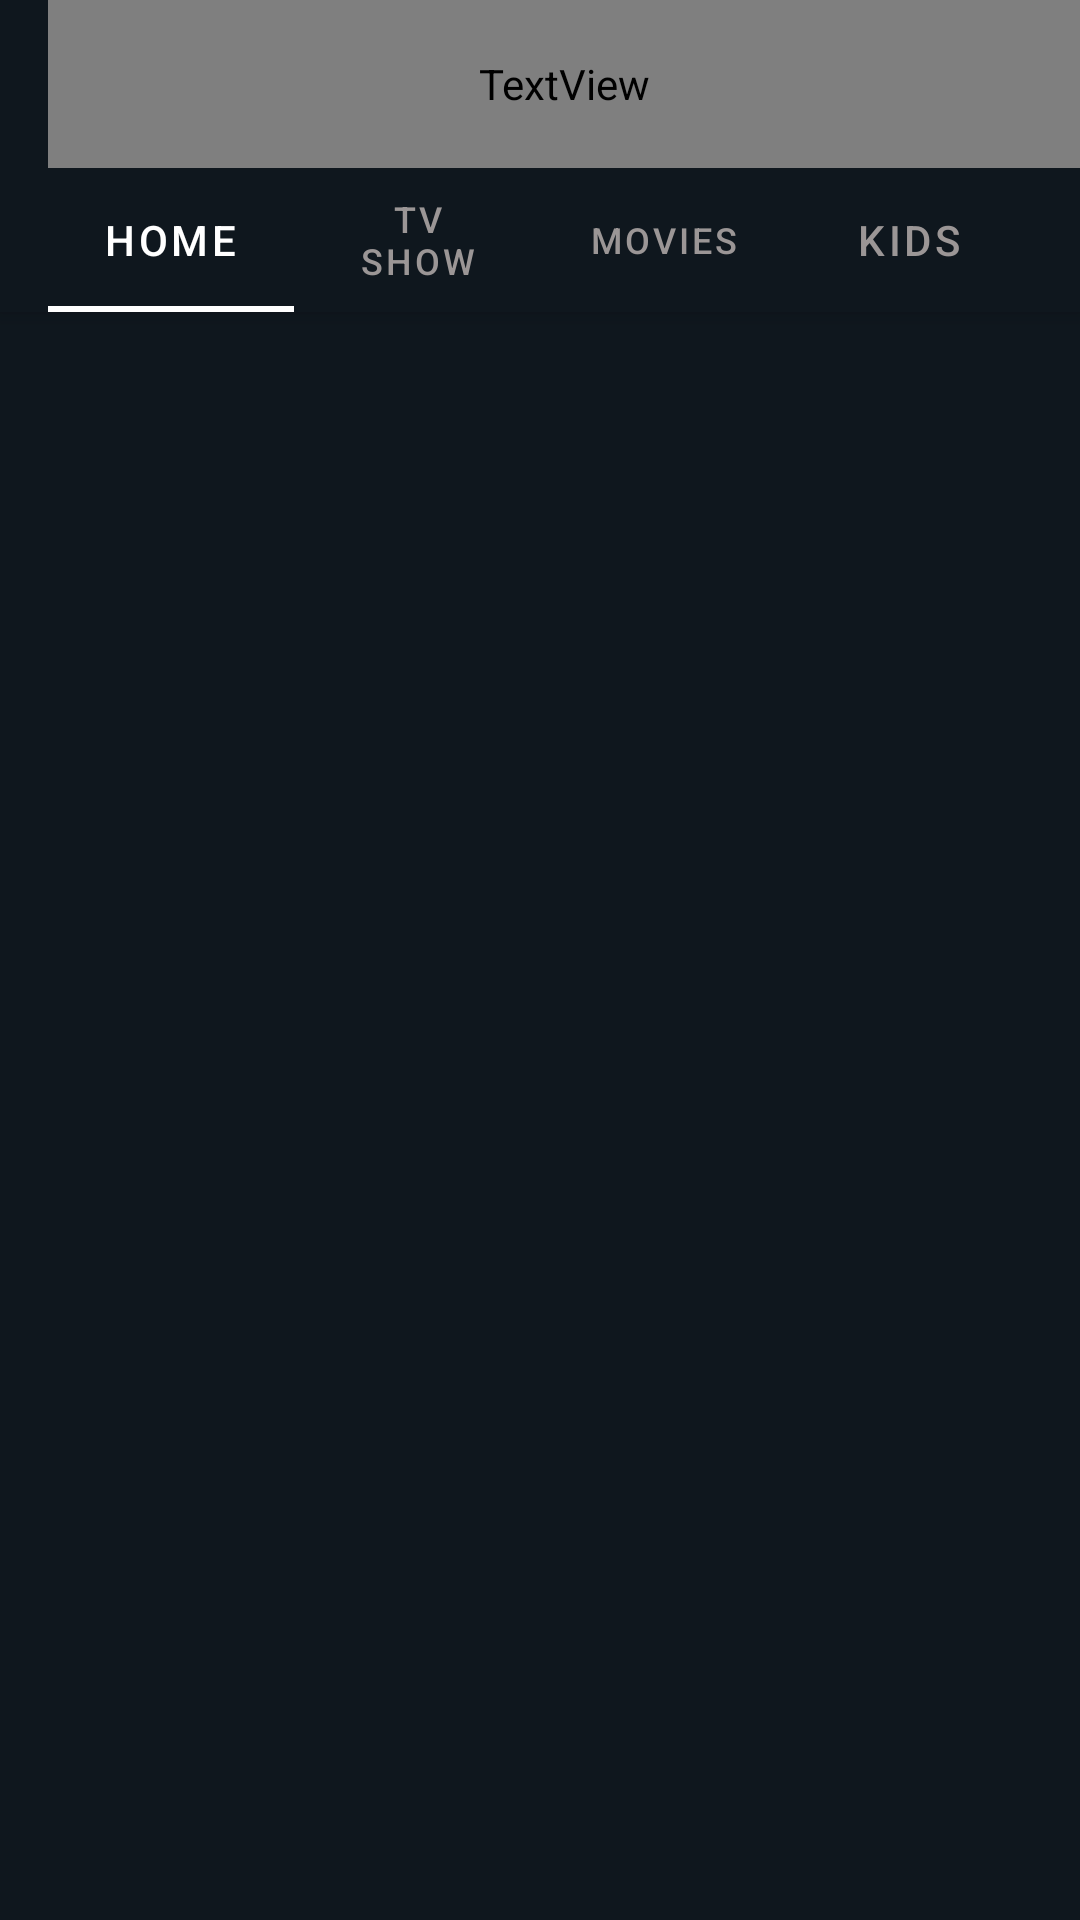

Produce the Android XML layout that renders to this screen, including the resource entries it uses.
<!-- AndroidManifest.xml: application theme Theme.CAVProject -->
<!-- res/layout/activity_main.xml -->
<?xml version="1.0" encoding="utf-8"?>
<androidx.coordinatorlayout.widget.CoordinatorLayout xmlns:android="http://schemas.android.com/apk/res/android"
    xmlns:tools="http://schemas.android.com/tools"
    xmlns:app="http://schemas.android.com/apk/res-auto"


    android:layout_width="match_parent"
    android:layout_height="match_parent">

    <com.google.android.material.appbar.AppBarLayout
        android:id="@+id/appbar"
        android:layout_height="wrap_content"
        android:layout_width="match_parent">

        <androidx.appcompat.widget.Toolbar
            android:id="@+id/toolbar"
            android:layout_height="?attr/actionBarSize"
            android:layout_width="match_parent">

            <TextView
                android:layout_width="match_parent"
                android:layout_height="?actionBarSize"
                android:gravity="center_vertical"
                android:textColor="@color/white"
                android:fontFamily="@font/roboto_bold"
                android:text="Movie Streaming App"
                android:textAlignment="center" />

        </androidx.appcompat.widget.Toolbar>

        <com.google.android.material.tabs.TabLayout
            android:id="@+id/tabLayout"
            android:layout_width="match_parent"
            android:layout_height="wrap_content"
            android:layout_marginStart="16dp"
            android:layout_marginEnd="16dp"
            android:background="#0F171E"
            app:layout_constraintEnd_toEndOf="parent"
            app:layout_constraintStart_toStartOf="parent"
            app:layout_constraintTop_toTopOf="parent"
            app:tabIndicatorColor="@color/white"
            app:tabSelectedTextColor="#FFFFFF"
            app:tabTextColor="#9B9696">

            <com.google.android.material.tabs.TabItem
                android:layout_width="wrap_content"
                android:layout_height="wrap_content"
                android:text="Home" />

            <com.google.android.material.tabs.TabItem
                android:layout_width="wrap_content"
                android:layout_height="wrap_content"
                android:text="TV Show" />

            <com.google.android.material.tabs.TabItem
                android:layout_width="wrap_content"
                android:layout_height="wrap_content"
                android:text="Movies" />

            <com.google.android.material.tabs.TabItem
                android:layout_width="wrap_content"
                android:layout_height="wrap_content"
                android:text="Kids" />
        </com.google.android.material.tabs.TabLayout>

    </com.google.android.material.appbar.AppBarLayout>

    <androidx.core.widget.NestedScrollView
        android:id="@+id/nested_scroll"
        android:layout_width="match_parent"
        android:layout_height="match_parent"
        android:background="#0F171E"
        app:layout_behavior="com.google.android.material.appbar.AppBarLayout$ScrollingViewBehavior">

        <androidx.constraintlayout.widget.ConstraintLayout
            android:layout_width="match_parent"
            android:layout_height="match_parent"
            android:background="#0F171E"
            tools:context=".MainActivity">

            <androidx.recyclerview.widget.RecyclerView
                android:id="@+id/main_recycler_list_video"
                android:layout_width="match_parent"
                android:layout_height="wrap_content"
                android:visibility="invisible"
                app:layout_constraintEnd_toEndOf="parent"
                app:layout_constraintStart_toStartOf="parent"
                app:layout_constraintTop_toTopOf="parent" />

            <RelativeLayout
                android:id="@+id/relativeLayout3"
                android:layout_width="match_parent"
                android:layout_height="200dp"
                app:layout_constraintEnd_toEndOf="parent"
                app:layout_constraintStart_toStartOf="parent"
                app:layout_constraintTop_toTopOf="parent">

                <androidx.viewpager.widget.ViewPager
                    android:id="@+id/banner_viewPager"
                    android:layout_width="match_parent"
                    android:layout_height="match_parent" />

                <com.google.android.material.tabs.TabLayout
                    android:id="@+id/tab_indicator"
                    android:layout_width="wrap_content"
                    android:layout_height="wrap_content"
                    android:layout_alignParentBottom="true"
                    android:layout_centerInParent="true"
                    android:background="@android:color/transparent"
                    app:tabBackground="@drawable/indicator_selector"
                    app:tabIndicatorHeight="0dp" />

            </RelativeLayout>

            <androidx.recyclerview.widget.RecyclerView
                android:id="@+id/main_recycler"
                android:layout_width="match_parent"
                android:layout_height="wrap_content"
                android:layout_marginTop="8dp"
                android:layout_marginBottom="8dp"
                app:layout_constraintBottom_toBottomOf="parent"
                app:layout_constraintEnd_toEndOf="parent"
                app:layout_constraintStart_toStartOf="parent"
                app:layout_constraintTop_toBottomOf="@+id/relativeLayout3"
                app:layout_constraintVertical_bias="0.0" />

        </androidx.constraintlayout.widget.ConstraintLayout>

    </androidx.core.widget.NestedScrollView>

</androidx.coordinatorlayout.widget.CoordinatorLayout>
<!-- resources referenced by this layout -->
<resources>
  <color name="white">#FFFFFFFF</color>
  <style name="Theme.CAVProject" parent="Theme.MaterialComponents.Light.NoActionBar">
          <item name="windowNoTitle">true</item>
          <item name="windowActionBar">false</item>
          <item name="android:windowFullscreen">true</item>
          <item name="android:windowContentOverlay">@null</item>
          
          <item name="colorPrimary">#0F171E</item>
          <item name="colorPrimaryDark">#000000</item>
          <item name="colorPrimaryVariant">@color/purple_700</item>
          <item name="colorOnPrimary">@color/white</item>
          
          <item name="colorSecondary">@color/teal_200</item>
          <item name="colorSecondaryVariant">@color/teal_700</item>
          <item name="colorOnSecondary">@color/white</item>
          
          <item name="android:statusBarColor" tools:targetApi="l">?attr/colorPrimaryVariant</item>
          
      </style>
  <color name="purple_700">#FF3700B3</color>
  <color name="teal_200">#FF03DAC5</color>
  <color name="teal_700">#FF018786</color>
</resources>
